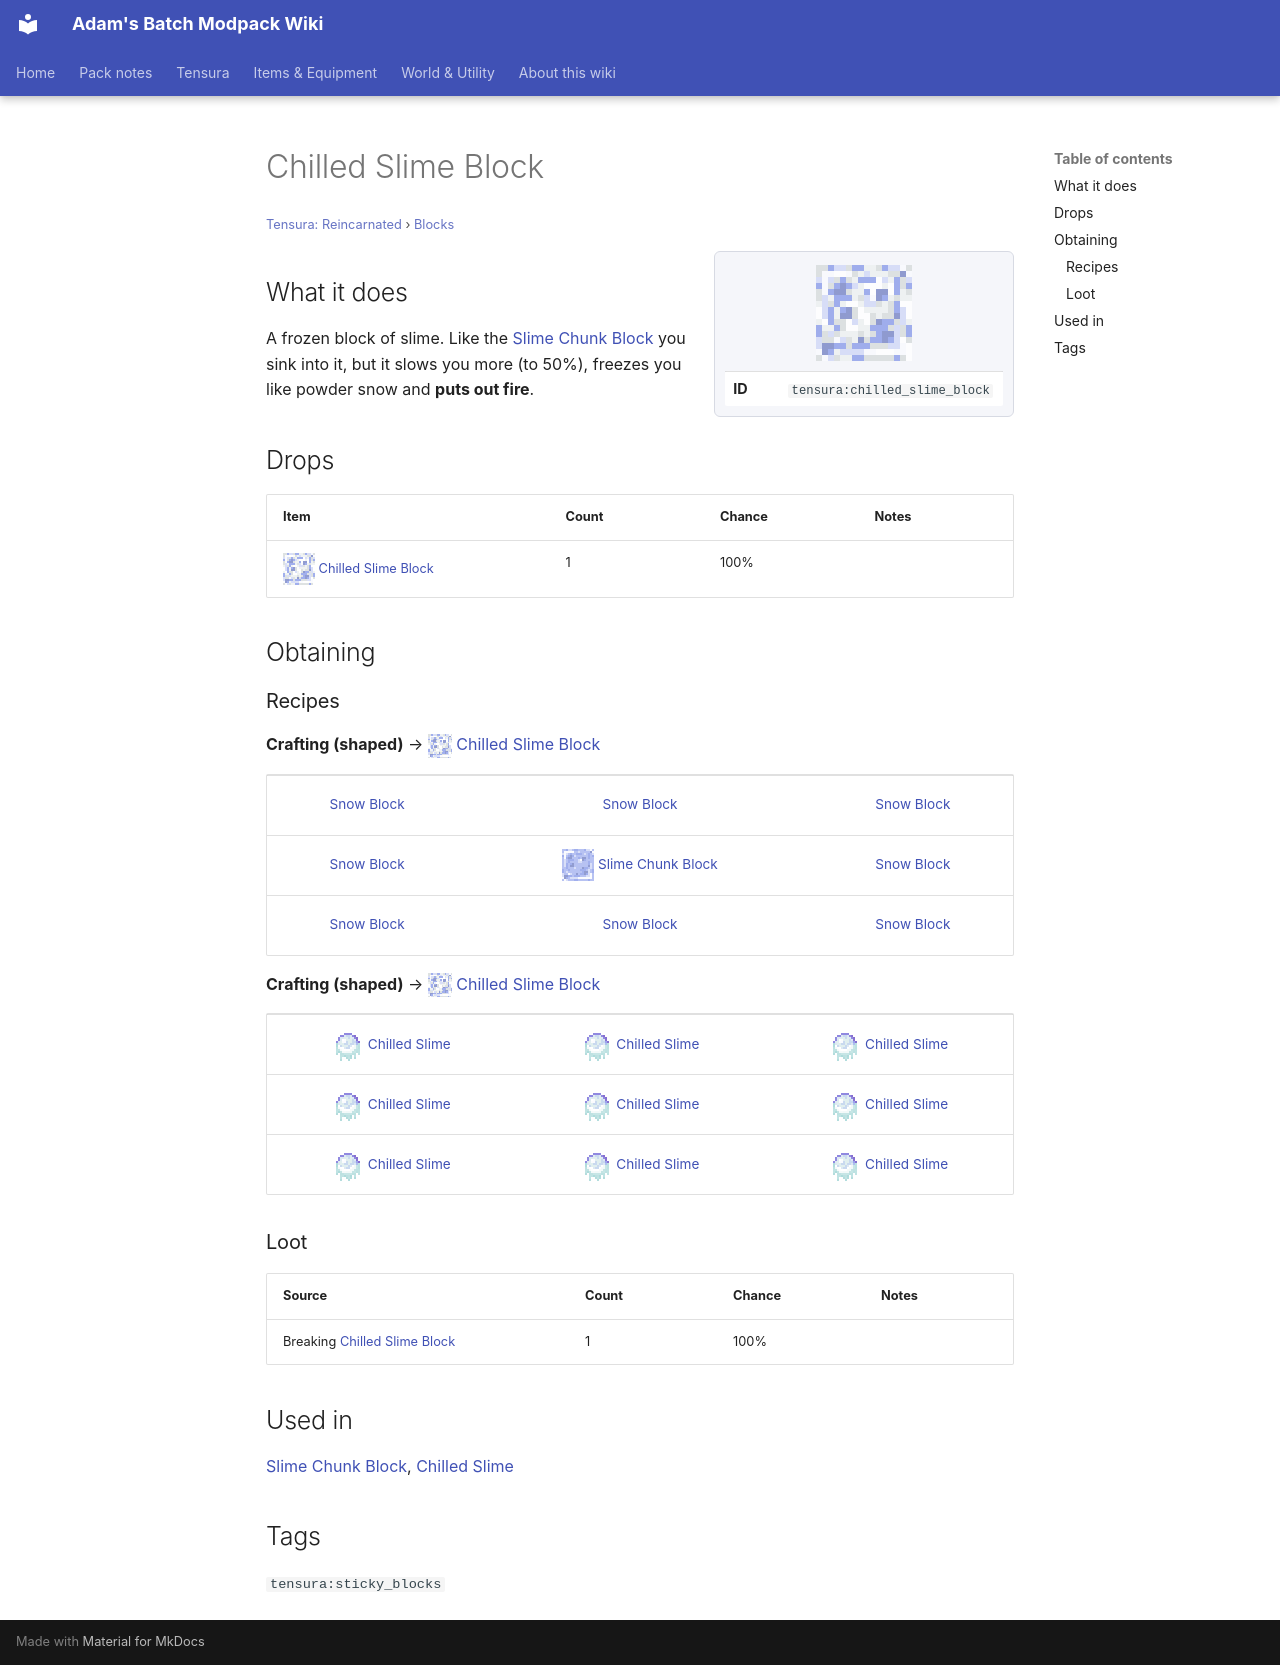

repository: Proteus-Nell/Adams-Batch-MC-Modpack-Wiki · page: tensura-reincarnated/blocks/chilled-slime-block/index.html · generator: mkdocs

# Chilled Slime Block

<small>[Tensura: Reincarnated](../index.md) &rsaquo; [Blocks](index.md)</small>

<div class="infobox" markdown>

![Chilled Slime Block](../../assets/icons/tensura/item/chilled_slime_block.png)

| | |
|---|---|
| **ID** | `tensura:chilled_slime_block` |

</div>

## What it does

A frozen block of slime. Like the [Slime Chunk Block](slime-chunk-block.md) you sink into it, but it slows you more (to 50%), freezes you like powder snow and **puts out fire**.



## Drops

| Item | Count | Chance | Notes |
|---|---|---|---|
| ![](../../assets/icons/tensura/item/chilled_slime_block.png) [Chilled Slime Block](chilled-slime-block.md) | 1 | 100% |  |

## Obtaining

### Recipes

**Crafting (shaped)** &rarr; ![](../../assets/icons/tensura/item/chilled_slime_block.png) [Chilled Slime Block](chilled-slime-block.md)

<div class="recipe" markdown>

| | | |
|---|---|---|
|  [Snow Block](https://minecraft.wiki/w/Snow_Block) |  [Snow Block](https://minecraft.wiki/w/Snow_Block) |  [Snow Block](https://minecraft.wiki/w/Snow_Block) |
|  [Snow Block](https://minecraft.wiki/w/Snow_Block) | ![](../../assets/icons/tensura/item/slime_chunk_block.png) [Slime Chunk Block](slime-chunk-block.md) |  [Snow Block](https://minecraft.wiki/w/Snow_Block) |
|  [Snow Block](https://minecraft.wiki/w/Snow_Block) |  [Snow Block](https://minecraft.wiki/w/Snow_Block) |  [Snow Block](https://minecraft.wiki/w/Snow_Block) |

</div>

**Crafting (shaped)** &rarr; ![](../../assets/icons/tensura/item/chilled_slime_block.png) [Chilled Slime Block](chilled-slime-block.md)

<div class="recipe" markdown>

| | | |
|---|---|---|
| ![](../../assets/icons/tensura/item/chilled_slime.png) [Chilled Slime](../items/miscellaneous/chilled-slime.md) | ![](../../assets/icons/tensura/item/chilled_slime.png) [Chilled Slime](../items/miscellaneous/chilled-slime.md) | ![](../../assets/icons/tensura/item/chilled_slime.png) [Chilled Slime](../items/miscellaneous/chilled-slime.md) |
| ![](../../assets/icons/tensura/item/chilled_slime.png) [Chilled Slime](../items/miscellaneous/chilled-slime.md) | ![](../../assets/icons/tensura/item/chilled_slime.png) [Chilled Slime](../items/miscellaneous/chilled-slime.md) | ![](../../assets/icons/tensura/item/chilled_slime.png) [Chilled Slime](../items/miscellaneous/chilled-slime.md) |
| ![](../../assets/icons/tensura/item/chilled_slime.png) [Chilled Slime](../items/miscellaneous/chilled-slime.md) | ![](../../assets/icons/tensura/item/chilled_slime.png) [Chilled Slime](../items/miscellaneous/chilled-slime.md) | ![](../../assets/icons/tensura/item/chilled_slime.png) [Chilled Slime](../items/miscellaneous/chilled-slime.md) |

</div>

### Loot

| Source | Count | Chance | Notes |
|---|---|---|---|
| Breaking [Chilled Slime Block](chilled-slime-block.md) | 1 | 100% |  |

## Used in

[Slime Chunk Block](slime-chunk-block.md), [Chilled Slime](../items/miscellaneous/chilled-slime.md)

## Tags

`tensura:sticky_blocks`
